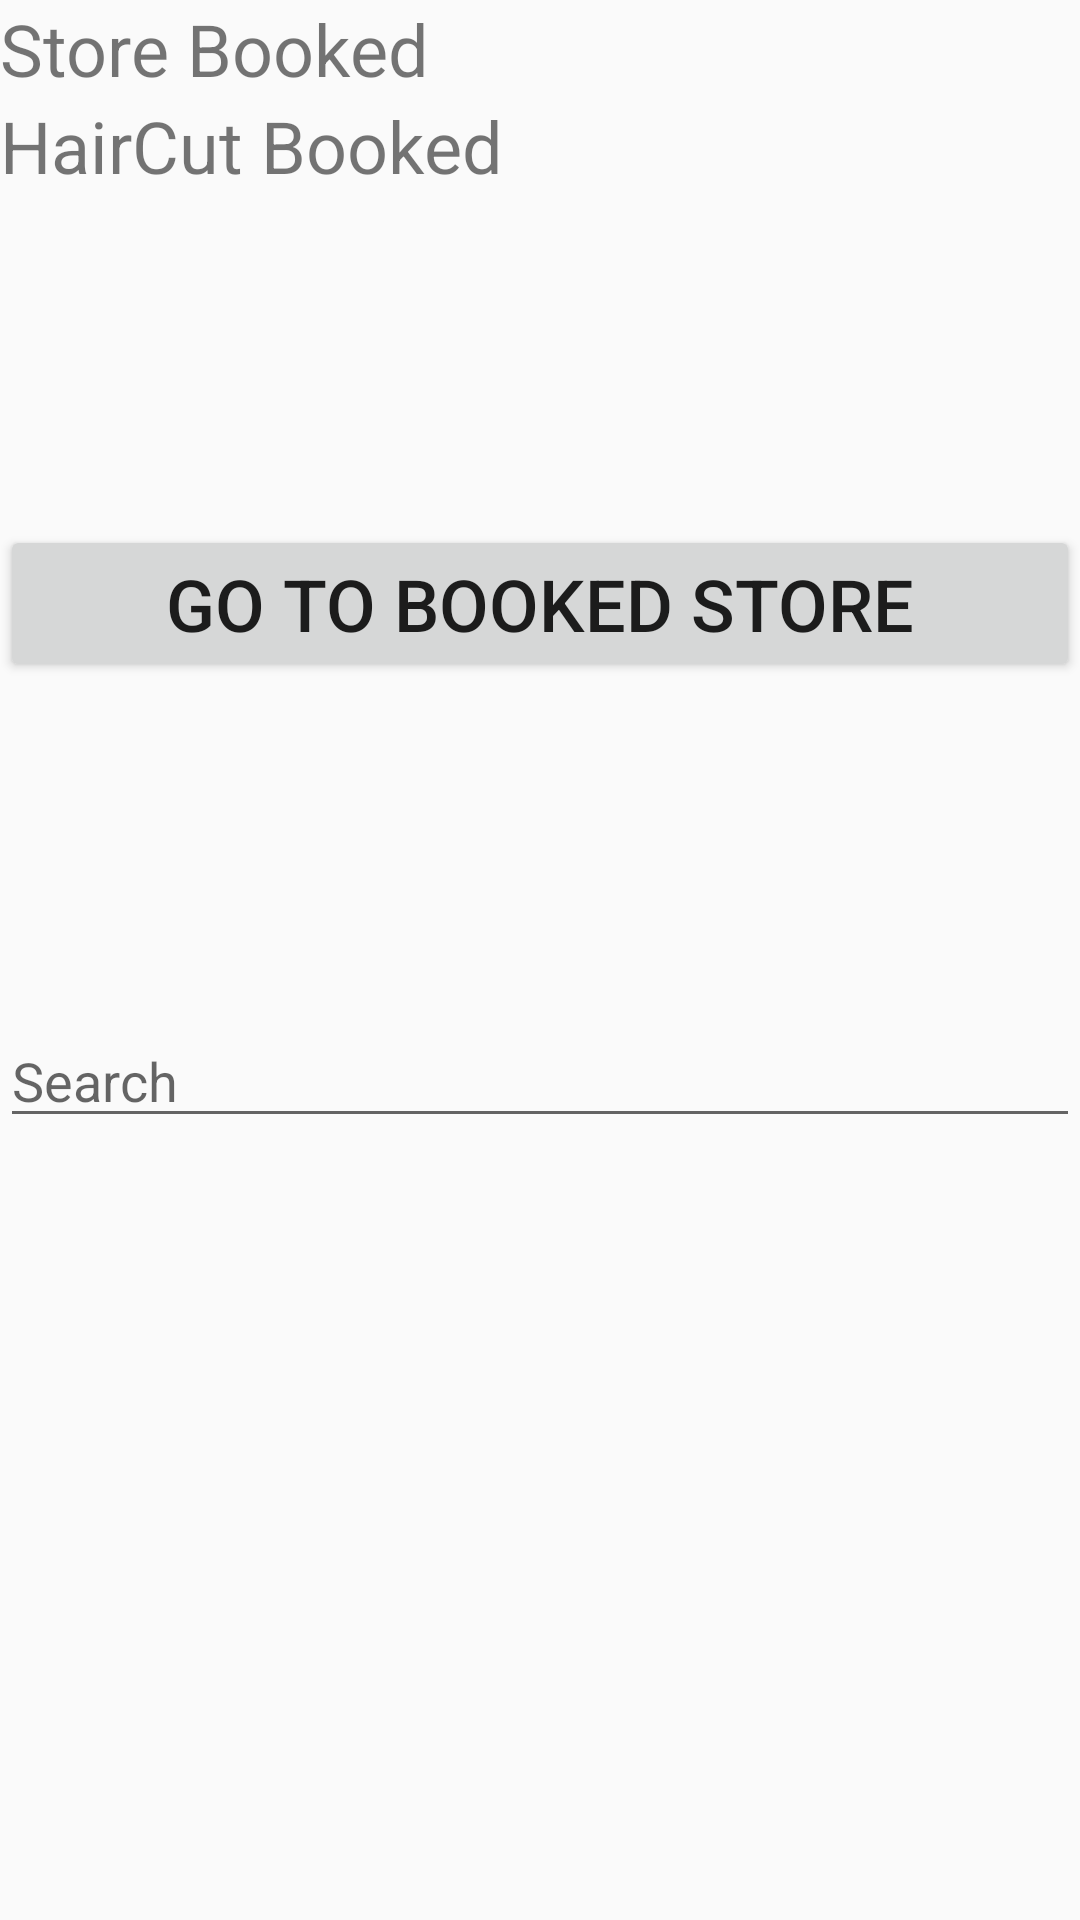

This screen was rendered from an Android layout file. Write that file and the resources it references.
<!-- AndroidManifest.xml: application theme AppTheme -->
<!-- res/layout/activity_main.xml -->
<?xml version="1.0" encoding="utf-8"?>
<ScrollView xmlns:android="http://schemas.android.com/apk/res/android"
    xmlns:app="http://schemas.android.com/apk/res-auto"
    xmlns:tools="http://schemas.android.com/tools"
    android:layout_width="match_parent"
    android:layout_height="match_parent"
    tools:context=".MainActivity"
    android:fillViewport="true"
    >

<android.support.constraint.ConstraintLayout
    android:layout_width="match_parent"
    android:layout_height="wrap_content">

    <TextView
        android:layout_width="match_parent"
        android:layout_height="wrap_content"
        android:id="@+id/BookedShopMainActivityTextView"
        app:layout_constraintLeft_toLeftOf="parent"
        app:layout_constraintRight_toRightOf="parent"
        app:layout_constraintTop_toTopOf="parent"
        app:layout_constraintBottom_toTopOf="@id/BookedHairCutMainActivityTextView"
        android:text="Store Booked"
        android:textSize="24sp"


        app:layout_constraintVertical_chainStyle="spread"
        app:layout_constraintVertical_bias="0"

></TextView>
    <TextView
        android:layout_width="match_parent"
        android:layout_height="wrap_content"
        android:id="@+id/BookedHairCutMainActivityTextView"
        app:layout_constraintLeft_toLeftOf="parent"
        app:layout_constraintRight_toRightOf="parent"
        app:layout_constraintTop_toBottomOf="@id/BookedShopMainActivityTextView"

        android:text="HairCut Booked"
        android:textSize="24sp"

        ></TextView>
    <Button
        android:layout_width="match_parent"
        android:layout_height="wrap_content"
        android:id="@+id/GoToBookedShopFromMainActivityButton"
        android:text="Go To Booked Store"
        android:textSize="24sp"
        app:layout_constraintLeft_toLeftOf="parent"
        app:layout_constraintRight_toRightOf="parent"
        app:layout_constraintTop_toBottomOf="@id/BookedHairCutMainActivityTextView"
        app:layout_constraintBottom_toTopOf="@id/searchEditText"></Button>
    <EditText
        android:id="@+id/searchEditText"
        android:layout_width="match_parent"
        android:layout_height="wrap_content"

        app:layout_constraintTop_toBottomOf="@id/GoToBookedShopFromMainActivityButton"
        app:layout_constraintBottom_toTopOf="@id/searchResultRecyclerView"
        app:layout_constraintLeft_toLeftOf="parent"
        app:layout_constraintRight_toRightOf="parent"


        android:hint="@android:string/search_go"
        android:inputType="textPersonName"
        android:textSize="@dimen/_21sdp"


       />

    <android.support.v7.widget.RecyclerView
        android:id="@+id/searchResultRecyclerView"
        android:layout_width="match_parent"
        android:layout_height="wrap_content"


        app:layout_constraintTop_toBottomOf="@id/searchEditText"
        app:layout_constraintBottom_toBottomOf="parent"
        app:layout_constraintLeft_toLeftOf="parent"
        app:layout_constraintRight_toRightOf="parent"

        android:layout_marginTop="40dp"
        />

</android.support.constraint.ConstraintLayout>



</ScrollView>
<!-- resources referenced by this layout -->
<resources>
  <style name="AppTheme" parent="Theme.AppCompat.Light.DarkActionBar">
          
          <item name="colorPrimary">@color/colorPrimary</item>
          <item name="colorPrimaryDark">@color/colorPrimaryDark</item>
          <item name="colorAccent">@color/colorAccent</item>
      </style>
  <!-- not gathered from this repository: default colours our renderer supplied (Android Studio template values) -->
  <color name="colorPrimary">#FF6200EE</color>
  <color name="colorPrimaryDark">#FF3700B3</color>
  <color name="colorAccent">#FF03DAC5</color>
</resources>
